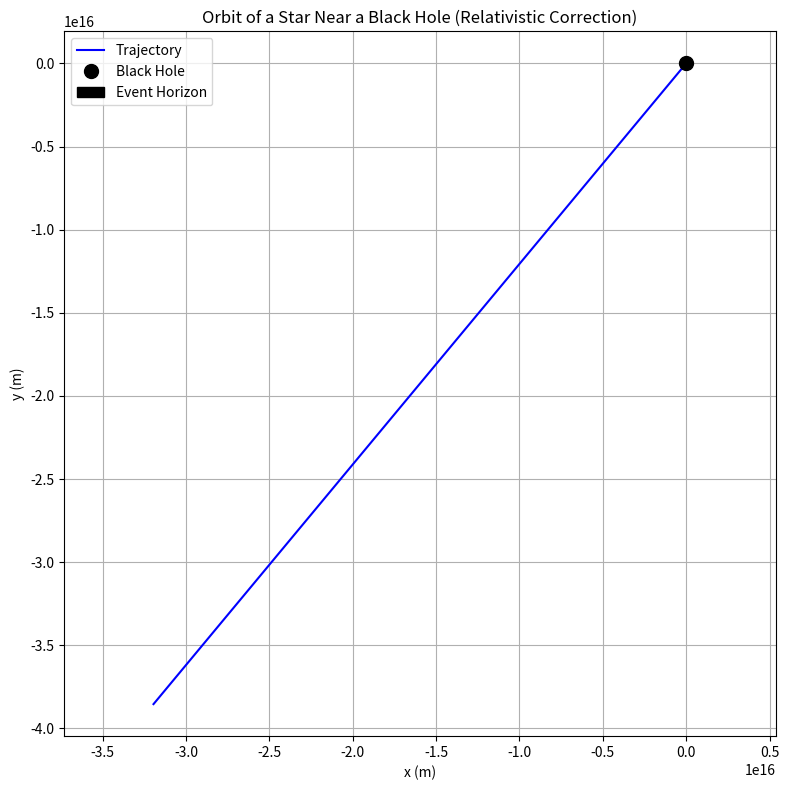

Python code for this plot:
import numpy as np
import matplotlib.pyplot as plt
from scipy.integrate import solve_ivp

# ثابت‌ها
G = 6.67430e-11            # ثابت گرانش
c = 3e8                    # سرعت نور
M = 10 * 1.989e30          # جرم سیاه‌چاله (10 برابر جرم خورشید)
Rs = 2 * G * M / c**2      # شعاع شوارتزشیلد

# معادلات حرکت نسبیتی (تقریبی برای مدار در صفحه)
def equations(t, y):
    x, y_pos, vx, vy = y
    r = np.sqrt(x**2 + y_pos**2)
    ax = -G * M * x / r**3 * (1 + (3 * Rs) / (2 * r))
    ay = -G * M * y_pos / r**3 * (1 + (3 * Rs) / (2 * r))
    return [vx, vy, ax, ay]

# شرایط اولیه
x0 = 6 * Rs
y0 = 0
vx0 = 0
vy0 = 0.5 * np.sqrt(G * M / x0)  # سرعت مداری اولیه

y_init = [x0, y0, vx0, vy0]
t_span = (0, 2e5)  # زمان شبیه‌سازی
t_eval = np.linspace(t_span[0], t_span[1], 10000)

# حل معادلات دیفرانسیل
sol = solve_ivp(equations, t_span, y_init, t_eval=t_eval, rtol=1e-8)

# ترسیم نتایج
plt.figure(figsize=(8, 8))
plt.plot(sol.y[0], sol.y[1], label='Trajectory', color='blue')
plt.plot(0, 0, 'ko', markersize=10, label='Black Hole')  # موقعیت سیاه‌چاله
circle = plt.Circle((0, 0), Rs, color='black', fill=True, label='Event Horizon')
plt.gca().add_patch(circle)

plt.xlabel('x (m)')
plt.ylabel('y (m)')
plt.title('Orbit of a Star Near a Black Hole (Relativistic Correction)')
plt.legend()
plt.axis('equal')
plt.grid(True)
plt.tight_layout()
plt.show()